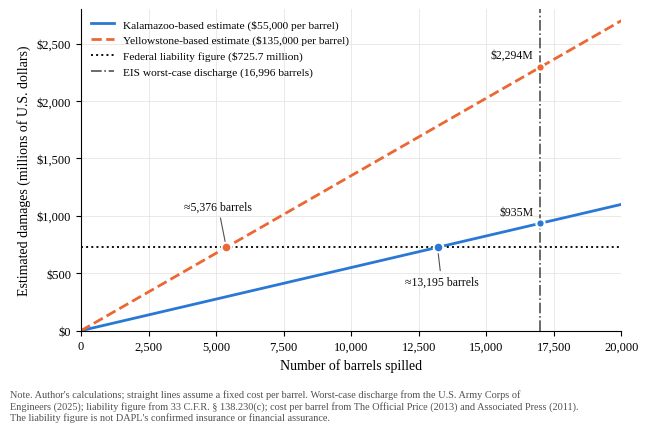

Here is the Python script that generated this plot:
"""Figure 1: Estimated oil spill damages vs. the federal liability figure.
Built from the student's spec (capabilities/economic-research/spec.md, section 3).
Inputs are all from the spec: $55,000 and $135,000 per barrel, $725.7M, 16,996 bbl.
"""
import numpy as np
import matplotlib
matplotlib.use("Agg")
import matplotlib.pyplot as plt

plt.rcParams["font.family"] = "serif"
plt.rcParams["font.serif"] = ["Times New Roman", "Liberation Serif", "Tinos", "DejaVu Serif"]

COST_KAL, COST_YEL = 55_000, 135_000          # $ per barrel (spec, Rows 21, 22)
LIMIT_M = 725.7                                # $ millions (spec, Row 17)
WCD = 16_996                                   # barrels (spec, Row 6)
BLUE, ORANGE, INK, MUTED = "#2a78d6", "#eb6834", "#0b0b0b", "#52514e"

x = np.linspace(0, 20_000, 400)
kal = x * COST_KAL / 1e6
yel = x * COST_YEL / 1e6
x_kal = LIMIT_M * 1e6 / COST_KAL               # ~13,195
x_yel = LIMIT_M * 1e6 / COST_YEL               # ~5,376

fig, ax = plt.subplots(figsize=(6.5, 4.3), dpi=300)
ax.plot(x, kal, color=BLUE, lw=2, ls="-", label="Kalamazoo-based estimate ($55,000 per barrel)")
ax.plot(x, yel, color=ORANGE, lw=2, ls="--", label="Yellowstone-based estimate ($135,000 per barrel)")
ax.axhline(LIMIT_M, color=INK, lw=1.4, ls=":", label="Federal liability figure ($725.7 million)")
ax.axvline(WCD, color=MUTED, lw=1.2, ls="-.", label="EIS worst-case discharge (16,996 barrels)")

# crossing points
for xv, col, dx, ha in [(x_yel, ORANGE, 350, "left"), (x_kal, BLUE, 350, "left")]:
    ax.plot(xv, LIMIT_M, "o", ms=7, color=col, mec="white", mew=1.5, zorder=5)
ax.annotate(f"≈{x_yel:,.0f} barrels", (x_yel, LIMIT_M), xytext=(x_yel - 300, LIMIT_M + 330),
            fontsize=8.5, color=INK, ha="center",
            arrowprops=dict(arrowstyle="-", color=MUTED, lw=0.8))
ax.annotate(f"≈{x_kal:,.0f} barrels", (x_kal, LIMIT_M), xytext=(x_kal + 150, LIMIT_M - 330),
            fontsize=8.5, color=INK, ha="center",
            arrowprops=dict(arrowstyle="-", color=MUTED, lw=0.8))

# values at the worst-case discharge
for yv, col in [(WCD * COST_KAL / 1e6, BLUE), (WCD * COST_YEL / 1e6, ORANGE)]:
    ax.plot(WCD, yv, "o", ms=6, color=col, mec="white", mew=1.5, zorder=5)
ax.text(WCD - 250, WCD * COST_YEL / 1e6 + 80, f"${WCD*COST_YEL/1e6:,.0f}M", fontsize=8.5, ha="right", color=INK)
ax.text(WCD - 250, WCD * COST_KAL / 1e6 + 70, f"${WCD*COST_KAL/1e6:,.0f}M", fontsize=8.5, ha="right", color=INK)

ax.set_xlim(0, 20_000)
ax.set_ylim(0, 2_800)
ax.set_xlabel("Number of barrels spilled", fontsize=10)
ax.set_ylabel("Estimated damages (millions of U.S. dollars)", fontsize=10)
ax.xaxis.set_major_formatter(matplotlib.ticker.FuncFormatter(lambda v, p: f"{v:,.0f}"))
ax.yaxis.set_major_formatter(matplotlib.ticker.FuncFormatter(lambda v, p: f"${v:,.0f}"))
ax.tick_params(labelsize=9)
ax.grid(True, color="#e6e5e1", lw=0.6)
ax.set_axisbelow(True)
for s in ("top", "right"):
    ax.spines[s].set_visible(False)
ax.legend(loc="upper left", fontsize=8.2, frameon=False)

fig.text(0.01, 0.005,
         "Note. Author's calculations; straight lines assume a fixed cost per barrel. Worst-case discharge from the U.S. Army Corps of\n"
         "Engineers (2025); liability figure from 33 C.F.R. § 138.230(c); cost per barrel from The Official Price (2013) and Associated Press (2011).\n"
         "The liability figure is not DAPL's confirmed insurance or financial assurance.",
         fontsize=7.4, color=MUTED, ha="left", va="bottom")
fig.tight_layout(rect=(0, 0.09, 1, 1))
fig.savefig("dapl-damages-vs-liability.png", dpi=300, facecolor="white")
print(round(x_yel), round(x_kal), WCD*COST_KAL/1e6, WCD*COST_YEL/1e6)
